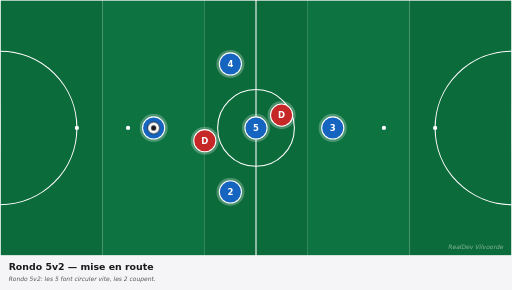
t = 0.00 s
t = 0.83 s: frame unchanged from t = 0.00 s, image omitted
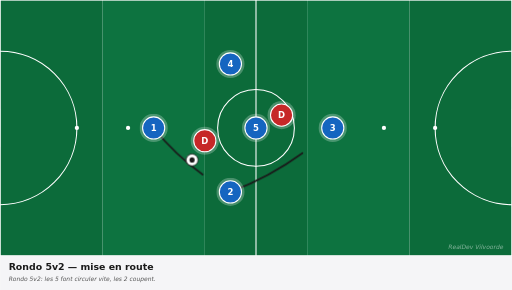
t = 1.63 s
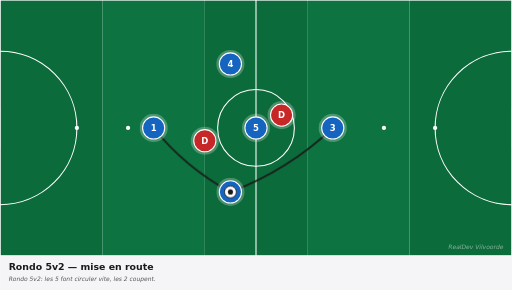
t = 2.63 s
t = 3.38 s: frame unchanged from t = 2.63 s, image omitted
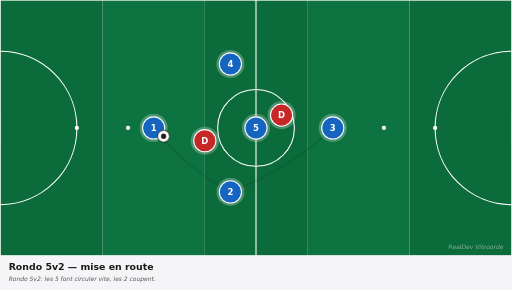
t = 4.13 s

The animated SVG that drew these frames (rendered in a browser with its animation timeline set to each time). Animation: 3 CSS @keyframes rules; one cycle of 5.00 s, repeats indefinitely.

<svg xmlns="http://www.w3.org/2000/svg" viewBox="0 0 1200 680" width="1200" height="680" preserveAspectRatio="xMidYMid meet" role="img" aria-label="Rondo 5v2 — mise en route"><defs><marker id="arrowhead-red" viewBox="0 0 10 10" refX="8" refY="5" markerWidth="6" markerHeight="6" orient="auto-start-reverse"><path d="M 0 0 L 10 5 L 0 10 z" fill="#c62828"/></marker><marker id="arrowhead-blue" viewBox="0 0 10 10" refX="8" refY="5" markerWidth="6" markerHeight="6" orient="auto-start-reverse"><path d="M 0 0 L 10 5 L 0 10 z" fill="#1565c0"/></marker><marker id="arrowhead-dark" viewBox="0 0 10 10" refX="8" refY="5" markerWidth="6" markerHeight="6" orient="auto-start-reverse"><path d="M 0 0 L 10 5 L 0 10 z" fill="#1a1a1a"/></marker><marker id="arrowhead-gray" viewBox="0 0 10 10" refX="8" refY="5" markerWidth="6" markerHeight="6" orient="auto-start-reverse"><path d="M 0 0 L 10 5 L 0 10 z" fill="#666"/></marker><style><![CDATA[
svg{font-family:"DejaVu Sans",Arial,sans-serif}
.arrow{fill:none;stroke-linecap:round}
.arrow-run{stroke-width:4}
.arrow-pass{stroke-width:4;stroke-dasharray:10 8}
.arrow-alt{stroke-width:3;stroke-dasharray:5 6;opacity:0.6}
.ball{animation:bfly 5.0s ease-in-out infinite}@keyframes bfly{0%{transform:translate(0,0)}20%{transform:translate(0,0)}45%{transform:translate(180px,150px)}75%{transform:translate(180px,150px)}85%{transform:translate(0,0)}100%{transform:translate(0,0)}}
.a0{stroke-dasharray:248;stroke-dashoffset:248;opacity:0;animation:a0-dr 5.0s ease-in-out infinite}@keyframes a0-dr{0%{stroke-dashoffset:248;opacity:0}15%{stroke-dashoffset:248;opacity:0}18%{opacity:1}45%{stroke-dashoffset:0;opacity:1}75%{stroke-dashoffset:0;opacity:1}85%{stroke-dashoffset:0;opacity:0}100%{stroke-dashoffset:248;opacity:0}}
.a1{stroke-dasharray:300;stroke-dashoffset:300;opacity:0;animation:a1-dr 5.0s ease-in-out infinite}@keyframes a1-dr{0%{stroke-dashoffset:300;opacity:0}15%{stroke-dashoffset:300;opacity:0}18%{opacity:1}45%{stroke-dashoffset:0;opacity:1}75%{stroke-dashoffset:0;opacity:1}85%{stroke-dashoffset:0;opacity:0}100%{stroke-dashoffset:300;opacity:0}}
@media(prefers-reduced-motion:reduce){*,*::before,*::after{animation:none !important;transition:none !important}.ball,[class^="p"],[class*=" p"]{transform:none !important}[class^="a"]{stroke-dashoffset:0 !important;opacity:1 !important}[class^="z"]{opacity:0.35 !important}[class^="zl"]{opacity:1 !important}}
]]></style></defs><g><rect x="0.0" y="0" width="240.0" height="600" fill="#0c6b3a"/><rect x="240.0" y="0" width="240.0" height="600" fill="#0d7340"/><rect x="480.0" y="0" width="240.0" height="600" fill="#0c6b3a"/><rect x="720.0" y="0" width="240.0" height="600" fill="#0d7340"/><rect x="960.0" y="0" width="240.0" height="600" fill="#0c6b3a"/><rect x="0" y="0" width="1200" height="600" fill="none" stroke="white" stroke-width="3"/><line x1="600.0" y1="0" x2="600.0" y2="600" stroke="white" stroke-width="2.5"/><circle cx="600.0" cy="300.0" r="90" fill="none" stroke="white" stroke-width="2.5"/><circle cx="600.0" cy="300.0" r="6" fill="white"/><path d="M 0 120.0 A 180 180 0 0 1 0 480.0" fill="none" stroke="white" stroke-width="2.5"/><path d="M 1200 120.0 A 180 180 0 0 0 1200 480.0" fill="none" stroke="white" stroke-width="2.5"/><circle cx="180" cy="300.0" r="5" fill="white"/><circle cx="300" cy="300.0" r="5" fill="white"/><circle cx="1020" cy="300.0" r="5" fill="white"/><circle cx="900" cy="300.0" r="5" fill="white"/><rect x="-17" y="255.0" width="17" height="90" fill="white" opacity="0.9"/><rect x="1200" y="255.0" width="17" height="90" fill="white" opacity="0.9"/><path class="arrow arrow-pass a0" d="M 360.0 300.0 Q 435.0 393.0 540.0 450.0" stroke="#1a1a1a" marker-end="url(#arrowhead-dark)"/><path class="arrow arrow-pass a1" d="M 540.0 450.0 Q 675.0 399.0 780.0 300.0" stroke="#1a1a1a" marker-end="url(#arrowhead-dark)"/><g><circle cx="360.0" cy="300.0" r="33" fill="white" opacity="0.25"/><circle cx="360.0" cy="300.0" r="26" fill="#1565c0" stroke="white" stroke-width="2.5"/><text x="360.0" y="300.0" fill="white" font-family="DejaVu Sans, Arial, sans-serif" font-size="20" font-weight="700" text-anchor="middle" dominant-baseline="central">1</text></g><g><circle cx="540.0" cy="450.0" r="33" fill="white" opacity="0.25"/><circle cx="540.0" cy="450.0" r="26" fill="#1565c0" stroke="white" stroke-width="2.5"/><text x="540.0" y="450.0" fill="white" font-family="DejaVu Sans, Arial, sans-serif" font-size="20" font-weight="700" text-anchor="middle" dominant-baseline="central">2</text></g><g><circle cx="780.0" cy="300.0" r="33" fill="white" opacity="0.25"/><circle cx="780.0" cy="300.0" r="26" fill="#1565c0" stroke="white" stroke-width="2.5"/><text x="780.0" y="300.0" fill="white" font-family="DejaVu Sans, Arial, sans-serif" font-size="20" font-weight="700" text-anchor="middle" dominant-baseline="central">3</text></g><g><circle cx="540.0" cy="150.0" r="33" fill="white" opacity="0.25"/><circle cx="540.0" cy="150.0" r="26" fill="#1565c0" stroke="white" stroke-width="2.5"/><text x="540.0" y="150.0" fill="white" font-family="DejaVu Sans, Arial, sans-serif" font-size="20" font-weight="700" text-anchor="middle" dominant-baseline="central">4</text></g><g><circle cx="600.0" cy="300.0" r="33" fill="white" opacity="0.25"/><circle cx="600.0" cy="300.0" r="26" fill="#1565c0" stroke="white" stroke-width="2.5"/><text x="600.0" y="300.0" fill="white" font-family="DejaVu Sans, Arial, sans-serif" font-size="20" font-weight="700" text-anchor="middle" dominant-baseline="central">5</text></g><g><circle cx="480.0" cy="330.0" r="33" fill="white" opacity="0.25"/><circle cx="480.0" cy="330.0" r="26" fill="#c62828" stroke="white" stroke-width="2.5"/><text x="480.0" y="330.0" fill="white" font-family="DejaVu Sans, Arial, sans-serif" font-size="20" font-weight="700" text-anchor="middle" dominant-baseline="central">D</text></g><g><circle cx="660.0" cy="270.0" r="33" fill="white" opacity="0.25"/><circle cx="660.0" cy="270.0" r="26" fill="#c62828" stroke="white" stroke-width="2.5"/><text x="660.0" y="270.0" fill="white" font-family="DejaVu Sans, Arial, sans-serif" font-size="20" font-weight="700" text-anchor="middle" dominant-baseline="central">D</text></g><g class="ball"><circle cx="360.0" cy="300.0" r="14" fill="white" stroke="#1a1a1a" stroke-width="2"/><circle cx="360.0" cy="300.0" r="6" fill="#1a1a1a"/></g><text x="1180" y="585" fill="white" opacity="0.5" font-size="14" font-style="italic" text-anchor="end">RealDev Vilvoorde</text></g><g transform="translate(0,600)"><rect x="0" y="0" width="1200" height="80" fill="#f5f5f7"/><text x="20" y="32" fill="#1a1a1a" font-size="22" font-weight="700">Rondo 5v2 — mise en route</text><text x="20" y="60" fill="#555" font-size="14" font-style="italic">Rondo 5v2: les 5 font circuler vite, les 2 coupent.</text></g></svg>
